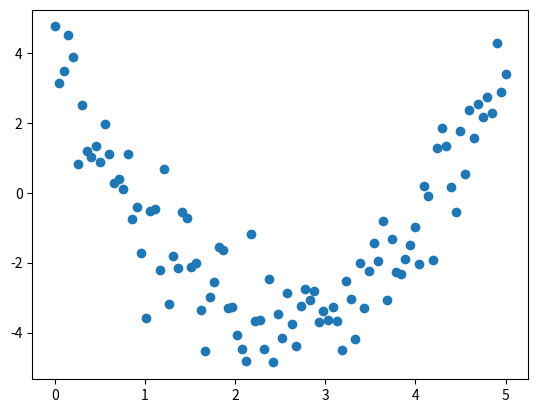

Source code (Python):
import matplotlib.pyplot as plt
import numpy as np

np.random.seed(0)

x = np.linspace(0,5,100)
noise = np.random.normal(0,1,100)

def y(x):
    """真の関数"""
    return 3 - 5 * x + x ** 2

t = y(x)+noise
plt.scatter(x,t)
